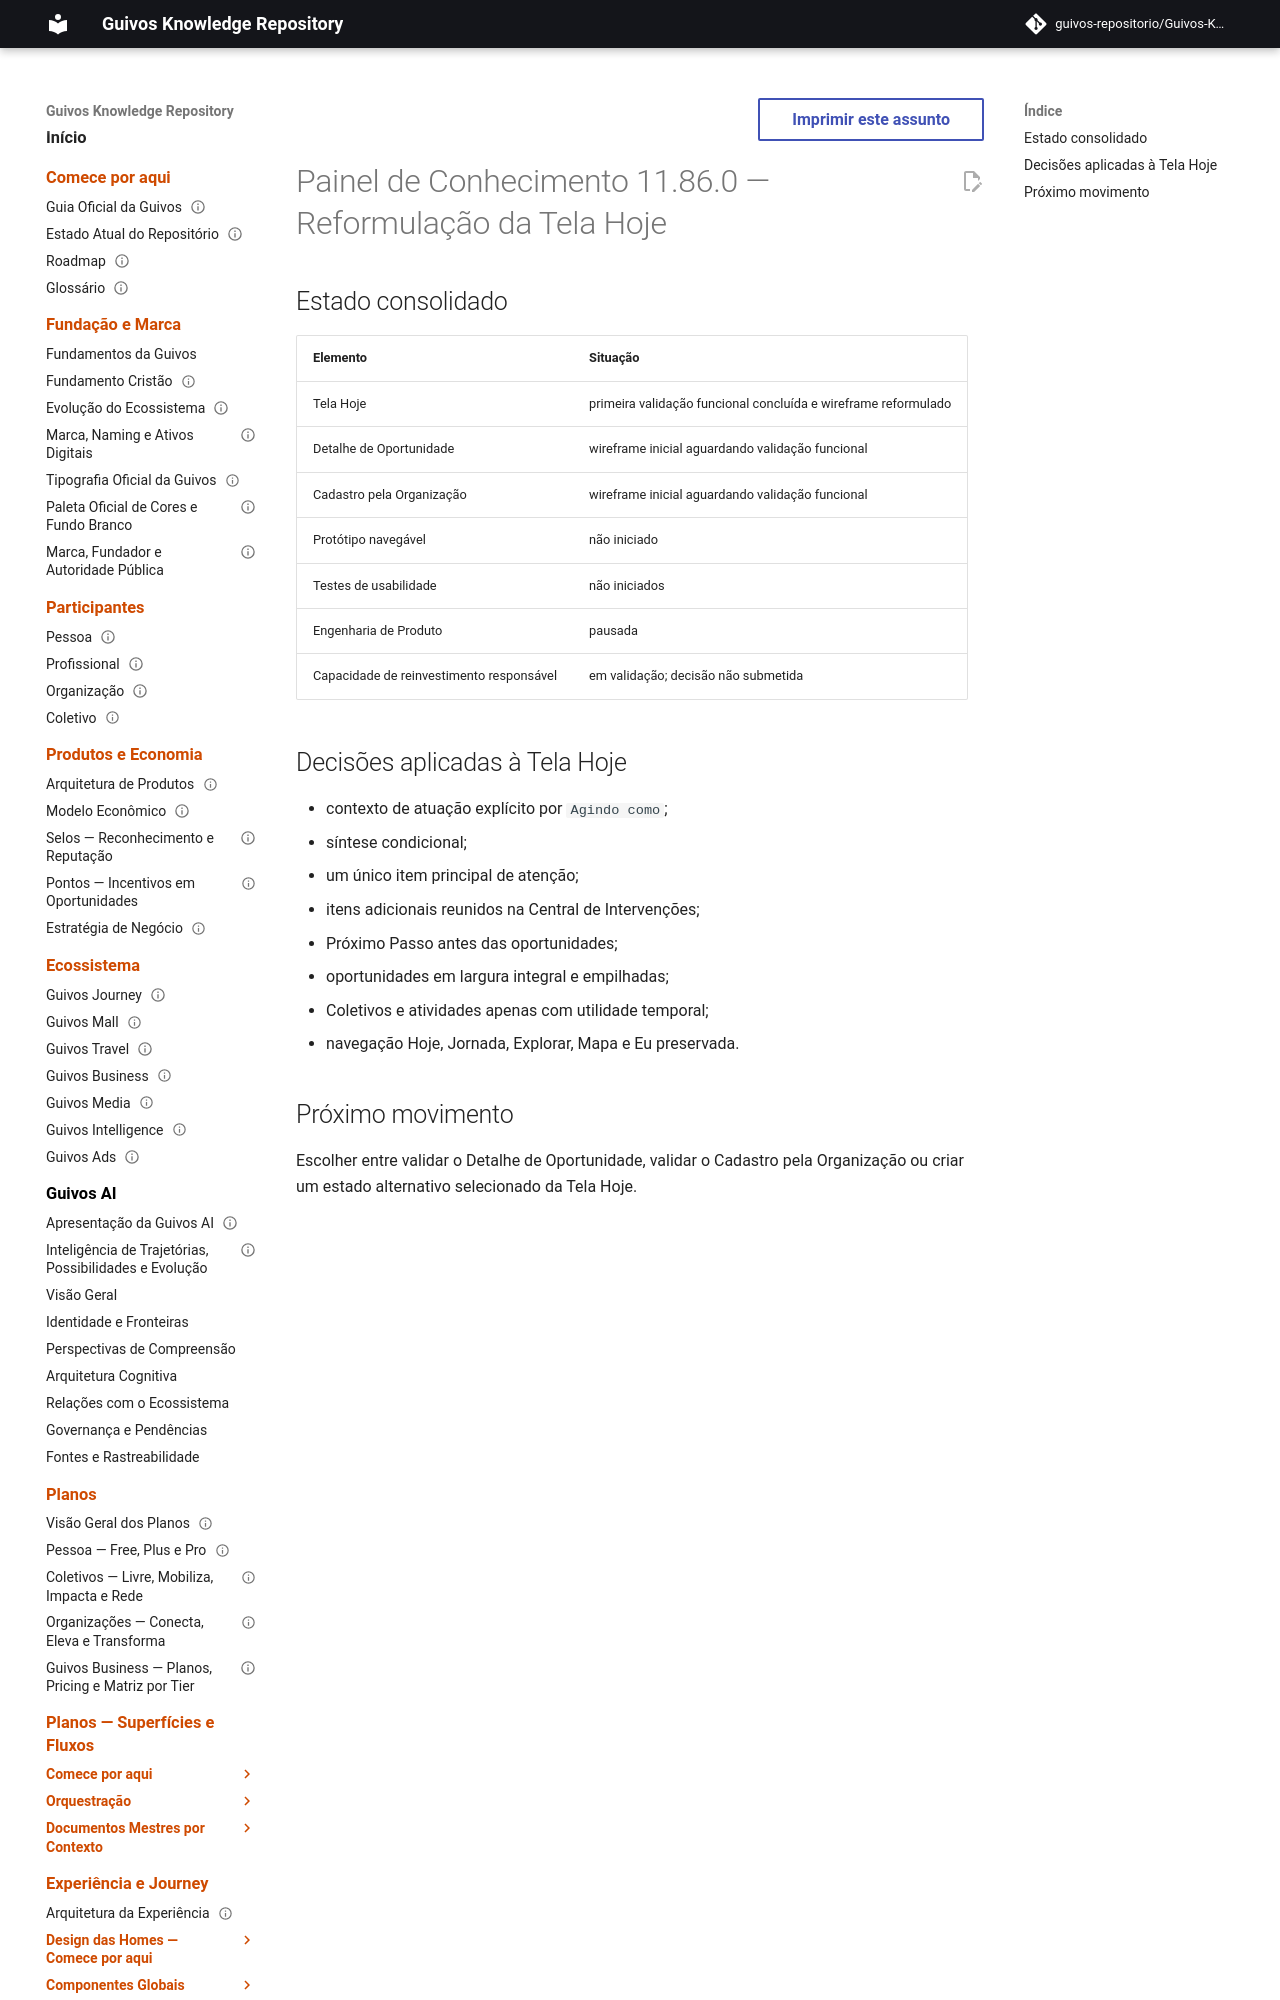

repository: guivos-repositorio/Guivos-Knowledge-Repository · page: project/knowledge-board-11.86.0/index.html · generator: mkdocs

---
id: GKR-KNOWLEDGE-BOARD-11.86.0
title: Painel de Conhecimento 11.86.0 — Reformulação da Tela Hoje
status: historical
version: 11.86.0
owner: Guivos
last_updated: 2026-07-26
related:
  - GKR-KNOWLEDGE-BOARD-001
  - ROADMAP-11.86.0
  - UXA-010
  - M7.19.4
normative: false
---

# Painel de Conhecimento 11.86.0 — Reformulação da Tela Hoje
